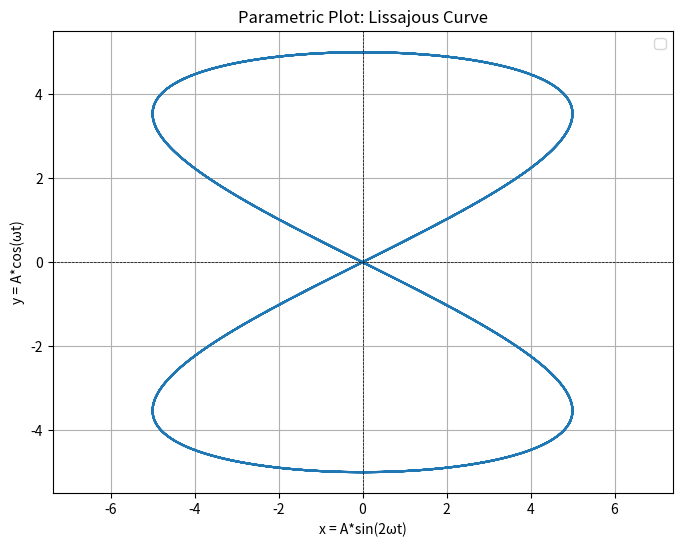

The script that saved this image:
import numpy as np
import matplotlib.pyplot as plt

# Parameters
A = 5  # Amplitude
omega = 2 * np.pi  # Angular frequency
delta = np.radians(90)  # Phase shift in radians
t = np.linspace(0, 10 * np.pi / omega, 1000)  # Time values for multiple cycles

# Parametric equations
x = A * np.sin(2*omega * t)  # x = A * sin(2ωt)
y = A * np.cos(omega * t )  # y = A * sin(ωt)

# Plot
plt.figure(figsize=(8, 6))
plt.plot(x, y)
plt.title("Parametric Plot: Lissajous Curve")
plt.xlabel("x = A*sin(2ωt)")
plt.ylabel("y = A*cos(ωt)")
plt.axhline(0, color='black', linewidth=0.5, linestyle='--')
plt.axvline(0, color='black', linewidth=0.5, linestyle='--')
plt.grid()
plt.legend()
plt.axis('equal')
plt.show()

